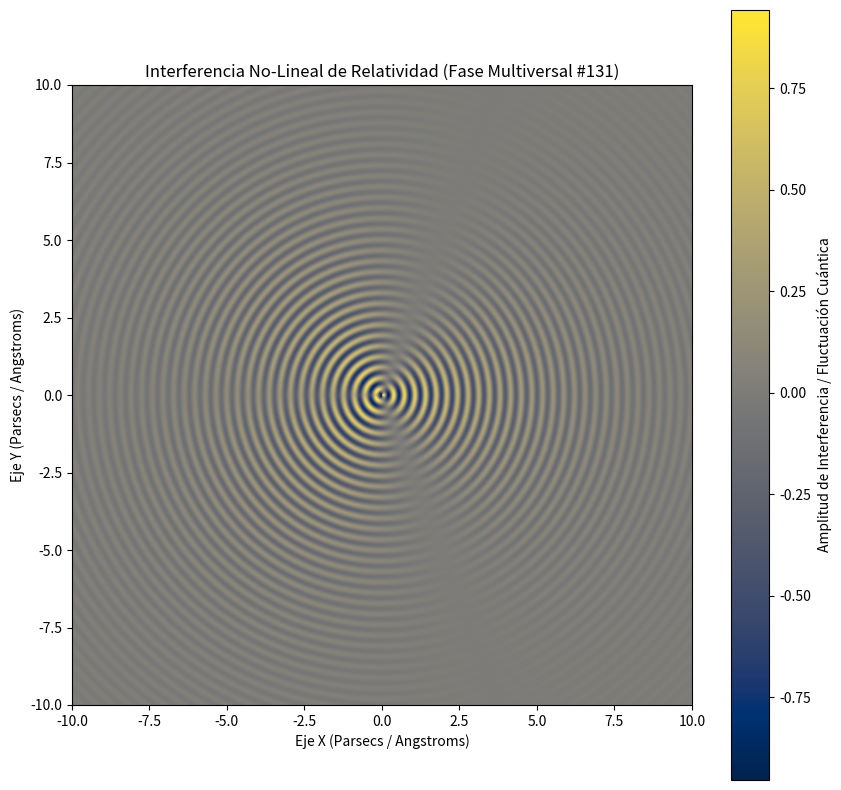

Reproduce this figure in Python.
%matplotlib inline
# Simulación Multiversal: Relatividad - Variante 131
import numpy as np
import matplotlib.pyplot as plt

# Parámetros Físicos No-Lineales
omega_1 = 18.304
omega_2 = 1.296
lambda_decay = 0.274
phase_shift = 0.835

x = np.linspace(-10, 10, 800)
y = np.linspace(-10, 10, 800)
X, Y = np.meshgrid(x, y)

# Dinámica de Fluidos / Campos Tensor-Escalares (Fase Multiversal)
R = np.sqrt(X**2 + Y**2) + 1e-5
Z = (np.sin(omega_1 * R + phase_shift) * np.cos(omega_2 * np.arctan2(Y, X))) * np.exp(-lambda_decay * R)

plt.figure(figsize=(10, 10))
plt.imshow(Z, cmap='cividis', extent=[-10, 10, -10, 10], origin='lower')
plt.colorbar(label='Amplitud de Interferencia / Fluctuación Cuántica')
plt.title(r'Interferencia No-Lineal de Relatividad (Fase Multiversal #131)')
plt.xlabel('Eje X (Parsecs / Angstroms)')
plt.ylabel('Eje Y (Parsecs / Angstroms)')
plt.show()
